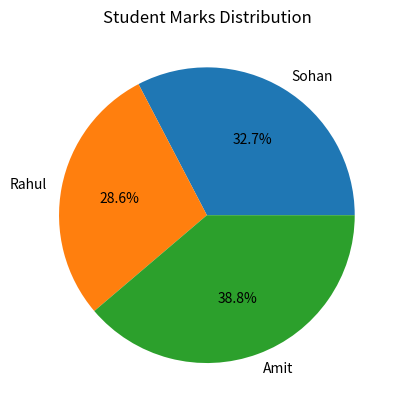

Here is the Python script that generated this plot:
import matplotlib.pyplot as plt

marks = [80, 70, 95]

students = ["Sohan", "Rahul", "Amit"]

plt.pie(
    marks,
    labels=students,
    autopct="%1.1f%%"
)

plt.title("Student Marks Distribution")

plt.show()
